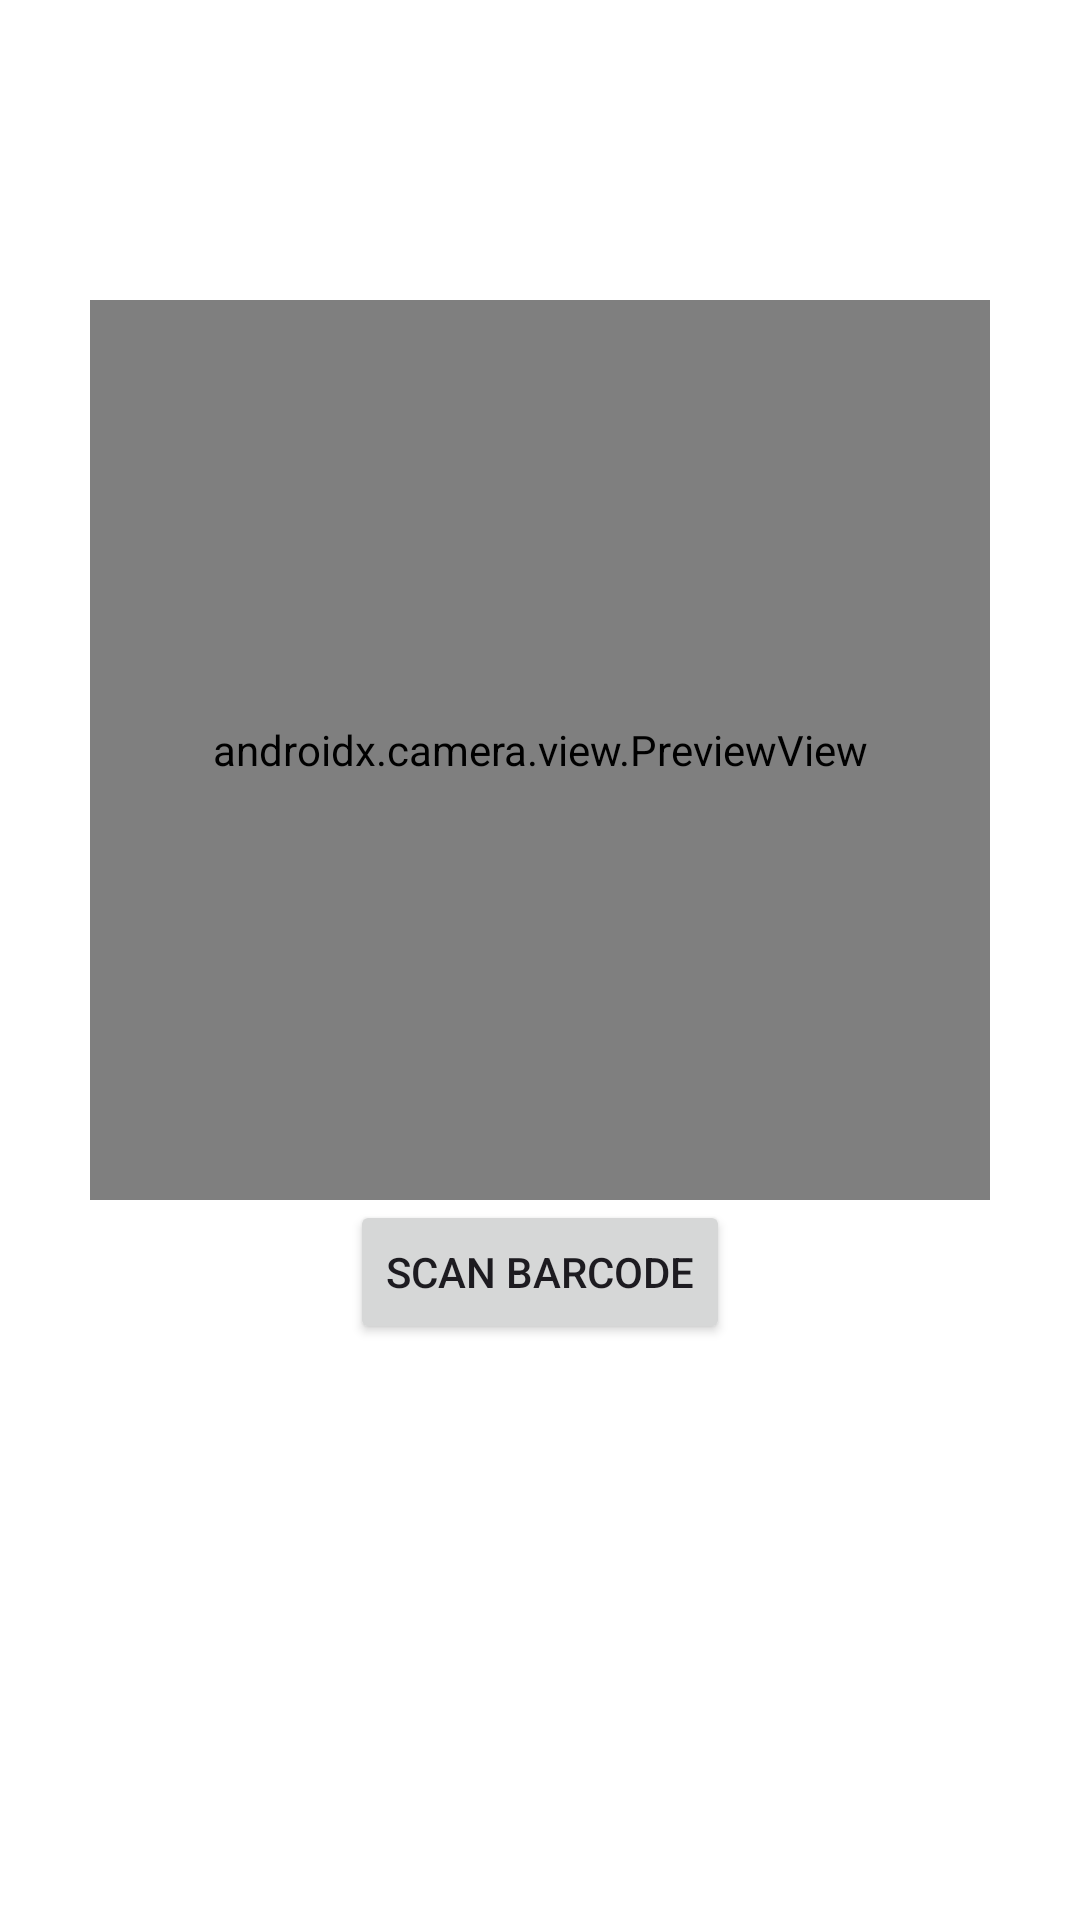

Write the Android layout XML for this screen, with the resource values it uses.
<!-- AndroidManifest.xml: application theme Theme.EatRight -->
<!-- res/layout/activity_scan.xml -->
<?xml version="1.0" encoding="utf-8"?>
<androidx.constraintlayout.widget.ConstraintLayout xmlns:android="http://schemas.android.com/apk/res/android"
    xmlns:app="http://schemas.android.com/apk/res-auto"
    xmlns:tools="http://schemas.android.com/tools"
    android:layout_width="match_parent"
    android:layout_height="match_parent"
    android:background="@color/white"
    tools:context=".activity.ScanActivity">

    
    <androidx.camera.view.PreviewView
        android:id="@+id/previewView"
        android:layout_width="300dp"
        android:layout_height="300dp"
        android:layout_marginTop="100dp"
        app:layout_constraintTop_toTopOf="parent"
        app:layout_constraintBottom_toTopOf="@+id/btnScan"
        app:layout_constraintStart_toStartOf="parent"
        app:layout_constraintEnd_toEndOf="parent" />

    
    <Button
        android:id="@+id/btnScan"
        android:layout_width="wrap_content"
        android:layout_height="wrap_content"
        android:text="Scan Barcode"
        app:layout_constraintTop_toBottomOf="@id/previewView"
        app:layout_constraintStart_toStartOf="parent"
        app:layout_constraintEnd_toEndOf="parent" />

    
    <TextView
        android:id="@+id/tvProductName"
        android:layout_width="wrap_content"
        android:layout_height="wrap_content"
        android:text="Product Name: "
        android:textSize="16sp"
        android:visibility="gone"
        app:layout_constraintTop_toBottomOf="@id/btnScan"
        app:layout_constraintStart_toStartOf="parent"
        app:layout_constraintEnd_toEndOf="parent" />

    
    <TextView
        android:id="@+id/tvBrand"
        android:layout_width="wrap_content"
        android:layout_height="wrap_content"
        android:text="Brand: "
        android:textSize="16sp"
        android:visibility="gone"
        app:layout_constraintTop_toBottomOf="@id/tvProductName"
        app:layout_constraintStart_toStartOf="parent"
        app:layout_constraintEnd_toEndOf="parent" />

    
    <TextView
        android:id="@+id/tvNutritionalInfo"
        android:layout_width="wrap_content"
        android:layout_height="wrap_content"
        android:text="Nutritional Info: "
        android:textSize="16sp"
        android:visibility="gone"
        app:layout_constraintTop_toBottomOf="@id/tvBrand"
        app:layout_constraintStart_toStartOf="parent"
        app:layout_constraintEnd_toEndOf="parent" />

</androidx.constraintlayout.widget.ConstraintLayout>
<!-- resources referenced by this layout -->
<resources>
  <color name="white">#FFFFFFFF</color>
  <style name="Theme.EatRight" parent="Base.Theme.EatRight" />
  <style name="Base.Theme.EatRight" parent="Theme.Material3.DayNight.NoActionBar">
          
          
      </style>
</resources>
